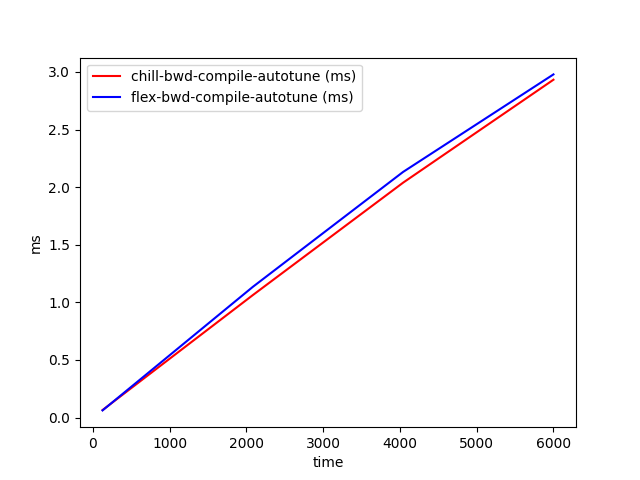

The data file committed next to this chart (first rows):
time, chill-bwd-compile-autotune (ms), flex-bwd-compile-autotune (ms)
128, 0.06499, 0.06196
2085, 1.063, 1.134
4042, 2.039, 2.132
6000, 2.932, 2.979
